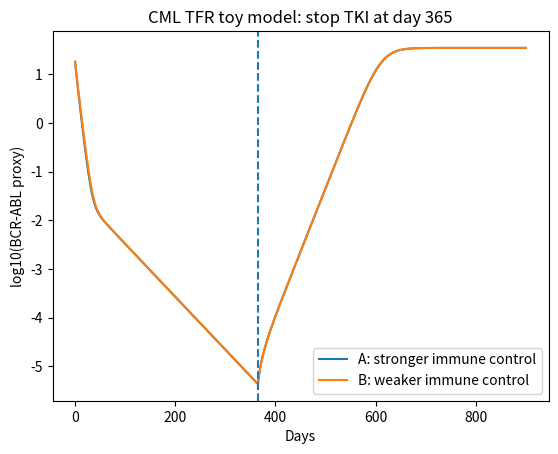
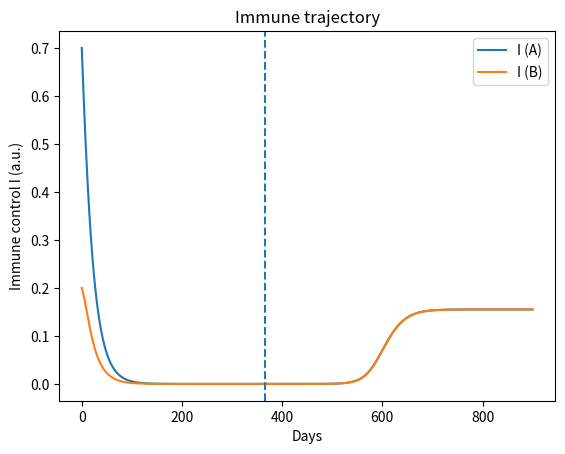

Python code for these plots, in order:
import numpy as np
from dataclasses import dataclass
from scipy.integrate import solve_ivp
import matplotlib.pyplot as plt

@dataclass
class Params:
    # Leukemic stem-like compartment (L)
    rL: float = 0.005      # per day net growth of L
    KL: float = 1.0        # carrying capacity scale for L (dimensionless)
    kLP: float = 0.02      # per day flux from L -> P

    # Proliferating leukemic compartment (P)
    rP: float = 0.08       # per day net growth of P
    KP: float = 50.0       # carrying capacity scale for P
    dP: float = 0.02       # per day baseline death of P

    # TKI effect (kills/inhibits P, weakly affects L)
    tkiP: float = 0.25     # per day extra removal of P when on TKI
    tkiL: float = 0.01     # per day extra removal of L when on TKI (often small)

    # Immune control I
    sI: float = 0.01       # per day immune stimulation by leukemic load
    dI: float = 0.05       # per day immune decay
    KI: float = 10.0       # scale for stimulation saturation

    # Immune-mediated killing of P
    kIP: float = 0.03      # per day killing coefficient

    # Mapping to "measured" BCR-ABL proxy
    alpha: float = 1.0     # measurement proportionality for P (arbitrary)

def u_tki(t, stop_day=365.0):
    """TKI schedule: on until stop_day, then off."""
    return 1.0 if t < stop_day else 0.0

def cml_tfr_rhs(t, y, p: Params, stop_day):
    L, P, I = y
    u = u_tki(t, stop_day=stop_day)

    # L dynamics: slow logistic + (optional) weak TKI impact
    dL = p.rL * L * (1 - L / p.KL) - p.kLP * L - u * p.tkiL * L

    # P dynamics: logistic growth + influx from L - baseline death - TKI - immune kill
    immune_kill = p.kIP * I * P
    dP = p.rP * P * (1 - P / p.KP) + p.kLP * L - p.dP * P - u * p.tkiP * P - immune_kill

    # I dynamics: stimulated by leukemic burden with saturation, decays otherwise
    stim = p.sI * (P / (p.KI + P))
    dI = stim - p.dI * I

    return [dL, dP, dI]

def simulate(stop_day=365.0, t_end=800.0, y0=(0.3, 20.0, 0.2), params=Params()):
    t_span = (0.0, t_end)
    t_eval = np.linspace(t_span[0], t_span[1], int(t_end) + 1)

    sol = solve_ivp(
        fun=lambda t, y: cml_tfr_rhs(t, y, params, stop_day),
        t_span=t_span,
        y0=list(y0),
        t_eval=t_eval,
        rtol=1e-7,
        atol=1e-9
    )
    return sol

def bcr_abl_proxy(P, alpha=1.0, floor=1e-12):
    """Convert P to a log10 proxy resembling qPCR dynamics (arbitrary units)."""
    return np.log10(np.maximum(alpha * P, floor))

if __name__ == "__main__":
    p = Params()

    # Scenario A: good immune control -> TFR holds
    solA = simulate(stop_day=365, t_end=900, y0=(0.35, 18.0, 0.7), params=p)

    # Scenario B: weaker immune control -> relapse after stop
    solB = simulate(stop_day=365, t_end=900, y0=(0.35, 18.0, 0.2), params=p)

    tA = solA.t
    LA, PA, IA = solA.y
    tB = solB.t
    LB, PB, IB = solB.y

    plt.figure()
    plt.plot(tA, bcr_abl_proxy(PA, alpha=p.alpha), label="A: stronger immune control")
    plt.plot(tB, bcr_abl_proxy(PB, alpha=p.alpha), label="B: weaker immune control")
    plt.axvline(365, linestyle="--")
    plt.xlabel("Days")
    plt.ylabel("log10(BCR-ABL proxy)")
    plt.title("CML TFR toy model: stop TKI at day 365")
    plt.legend()
    plt.show()

    plt.figure()
    plt.plot(tA, IA, label="I (A)")
    plt.plot(tB, IB, label="I (B)")
    plt.axvline(365, linestyle="--")
    plt.xlabel("Days")
    plt.ylabel("Immune control I (a.u.)")
    plt.title("Immune trajectory")
    plt.legend()
    plt.show()
